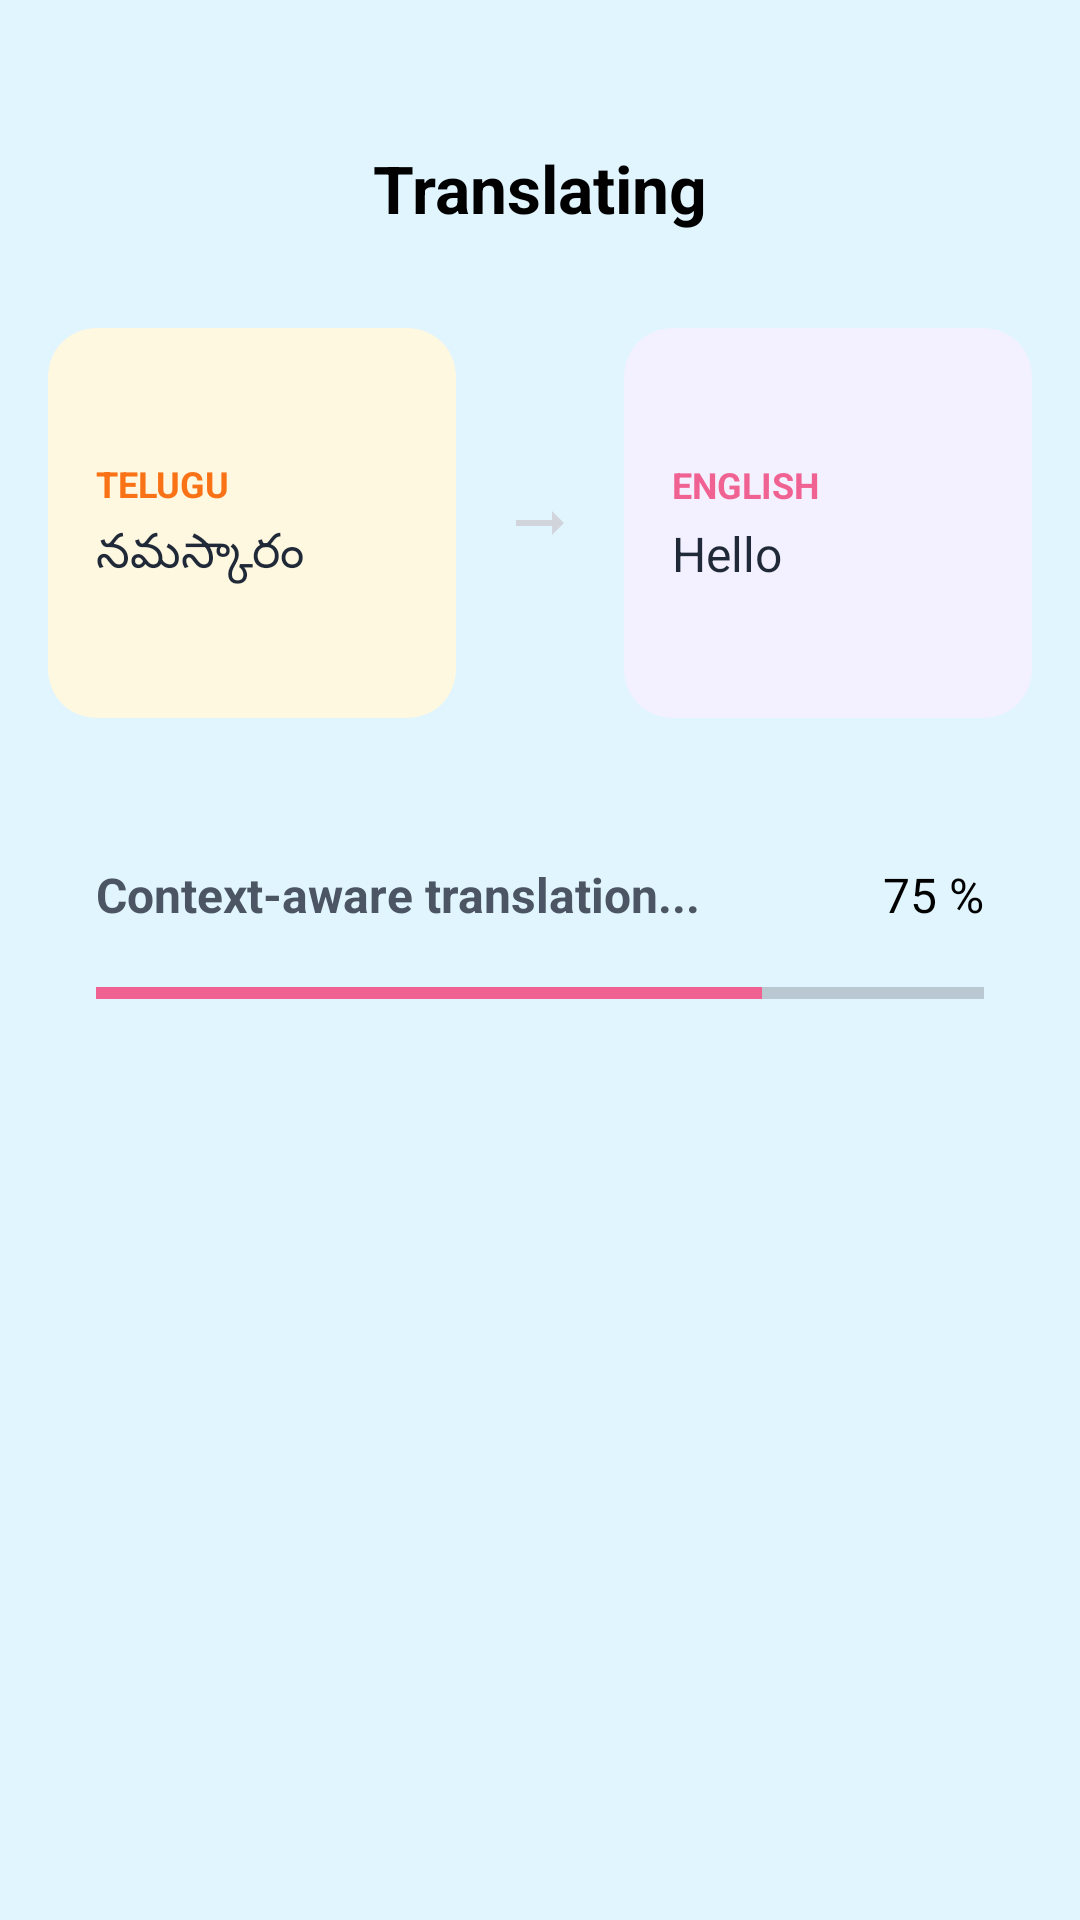

Layout XML and referenced resources for this Android screen:
<!-- AndroidManifest.xml: application theme Theme.AIDUB -->
<!-- res/layout/activity_translation.xml -->
<?xml version="1.0" encoding="utf-8"?>
<androidx.constraintlayout.widget.ConstraintLayout xmlns:android="http://schemas.android.com/apk/res/android"
    xmlns:app="http://schemas.android.com/apk/res-auto"
    xmlns:tools="http://schemas.android.com/tools"
    android:layout_width="match_parent"
    android:layout_height="match_parent"
    android:background="#E1F5FE"
    tools:context=".TranslationActivity">

    
    <TextView
        android:id="@+id/tv_header"
        android:layout_width="wrap_content"
        android:layout_height="wrap_content"
        android:layout_marginTop="48dp"
        android:text="Translating"
        android:textColor="@color/black"
        android:textSize="22sp"
        android:textStyle="bold"
        app:layout_constraintEnd_toEndOf="parent"
        app:layout_constraintStart_toStartOf="parent"
        app:layout_constraintTop_toTopOf="parent" />

    
    <LinearLayout
        android:id="@+id/cards_container"
        android:layout_width="match_parent"
        android:layout_height="wrap_content"
        android:layout_marginTop="32dp"
        android:gravity="center"
        android:orientation="horizontal"
        android:paddingHorizontal="16dp"
        app:layout_constraintTop_toBottomOf="@+id/tv_header">

        
        <androidx.cardview.widget.CardView
            android:layout_width="0dp"
            android:layout_height="130dp"
            android:layout_weight="1"
            android:layout_marginEnd="8dp"
            app:cardBackgroundColor="#FFF8E1"
            app:cardCornerRadius="16dp"
            app:cardElevation="0dp">

            <LinearLayout
                android:layout_width="match_parent"
                android:layout_height="match_parent"
                android:gravity="center_vertical"
                android:orientation="vertical"
                android:padding="16dp">

                <TextView
                    android:layout_width="wrap_content"
                    android:layout_height="wrap_content"
                    android:text="TELUGU"
                    android:textColor="#F97316"
                    android:textSize="12sp"
                    android:textStyle="bold" />

                <TextView
                    android:id="@+id/tv_telugu_text"
                    android:layout_width="wrap_content"
                    android:layout_height="wrap_content"
                    android:layout_marginTop="4dp"
                    android:text="నమస్కారం"
                    android:textColor="#1F2937"
                    android:textSize="16sp" />
            </LinearLayout>
        </androidx.cardview.widget.CardView>

        
        <ImageView
            android:layout_width="24dp"
            android:layout_height="24dp"
            android:layout_marginHorizontal="8dp"
            android:src="@drawable/ic_arrow_right"
            app:tint="#D1D5DB" />

        
        <androidx.cardview.widget.CardView
            android:layout_width="0dp"
            android:layout_height="130dp"
            android:layout_weight="1"
            android:layout_marginStart="8dp"
            app:cardBackgroundColor="#F3F0FF"
            app:cardCornerRadius="16dp"
            app:cardElevation="0dp">

            <LinearLayout
                android:layout_width="match_parent"
                android:layout_height="match_parent"
                android:gravity="center_vertical"
                android:orientation="vertical"
                android:padding="16dp">

                <TextView
                    android:layout_width="wrap_content"
                    android:layout_height="wrap_content"
                    android:text="ENGLISH"
                    android:textColor="@color/peony"
                    android:textSize="12sp"
                    android:textStyle="bold" />

                <TextView
                    android:id="@+id/tv_english_text"
                    android:layout_width="wrap_content"
                    android:layout_height="wrap_content"
                    android:layout_marginTop="4dp"
                    android:text="Hello"
                    android:textColor="#1F2937"
                    android:textSize="16sp" />
            </LinearLayout>
        </androidx.cardview.widget.CardView>

    </LinearLayout>

    
    <TextView
        android:id="@+id/tv_status"
        android:layout_width="wrap_content"
        android:layout_height="wrap_content"
        android:layout_marginTop="48dp"
        android:text="Context-aware translation..."
        android:textColor="@color/gray_600"
        android:textSize="16sp"
        android:textStyle="bold"
        app:layout_constraintStart_toStartOf="@+id/progress_container"
        app:layout_constraintTop_toBottomOf="@+id/cards_container" />
        
    
    <TextView
        android:id="@+id/tv_percentage"
        android:layout_width="wrap_content"
        android:layout_height="wrap_content"
        android:text="75 %"
        android:textColor="@color/black"
        android:textSize="16sp"
        app:layout_constraintBottom_toBottomOf="@+id/tv_status"
        app:layout_constraintEnd_toEndOf="@+id/progress_container" />

    
    <androidx.constraintlayout.widget.ConstraintLayout
        android:id="@+id/progress_container"
        android:layout_width="match_parent"
        android:layout_height="wrap_content"
        android:layout_marginHorizontal="32dp"
        android:layout_marginTop="16dp"
        app:layout_constraintTop_toBottomOf="@+id/tv_status">

        
        <ProgressBar
            android:id="@+id/progress_bar"
            style="@style/Widget.AppCompat.ProgressBar.Horizontal"
            android:layout_width="match_parent"
            android:layout_height="12dp"
            android:max="100"
            android:progress="75"
            android:progressTint="@color/peony"
            app:layout_constraintBottom_toBottomOf="parent"
            app:layout_constraintTop_toTopOf="parent" />

    </androidx.constraintlayout.widget.ConstraintLayout>

    
    <Button
        android:id="@+id/btn_next"
        android:layout_width="match_parent"
        android:layout_height="56dp"
        android:layout_marginHorizontal="32dp"
        android:layout_marginBottom="32dp"
        android:backgroundTint="@color/peony"
        android:text="Next"
        android:textAllCaps="false"
        android:textColor="@android:color/white"
        android:textSize="18sp"
        android:textStyle="bold"
        android:visibility="gone"
        app:layout_constraintBottom_toBottomOf="parent"
        app:layout_constraintEnd_toEndOf="parent"
        app:layout_constraintStart_toStartOf="parent" />

</androidx.constraintlayout.widget.ConstraintLayout>
<!-- resources referenced by this layout -->
<resources>
  <color name="black">#FF000000</color>
  <color name="gray_600">#4B5563</color>
  <color name="peony">#F06292</color>
  <!-- drawable ic_arrow_right (drawable) -->
  <vector xmlns:android="http://schemas.android.com/apk/res/android"
      android:width="24dp"
      android:height="24dp"
      android:viewportWidth="24"
      android:viewportHeight="24"
      android:tint="#D1D5DB">
    <path
        android:fillColor="@android:color/white"
        android:pathData="M16.01,11H4v2h12.01v3L20,12l-3.99-4z"/>
  </vector>
  <style name="Theme.AIDUB" parent="Base.Theme.AIDUB" />
  <style name="Base.Theme.AIDUB" parent="Theme.Material3.DayNight.NoActionBar">
          
          <item name="colorPrimary">@color/peony</item>
          <item name="colorPrimaryVariant">@color/peony_dark</item>
          <item name="colorOnPrimary">@color/white</item>
          <item name="colorSecondary">@color/pool</item>
          <item name="colorSecondaryVariant">@color/pool_dark</item>
          <item name="colorOnSecondary">@color/black</item>
          
          <item name="android:statusBarColor">@color/peony_dark</item>
      </style>
  <color name="peony_dark">#E91E63</color>
  <color name="white">#FFFFFFFF</color>
  <color name="pool">#81D4FA</color>
  <color name="pool_dark">#4FC3F7</color>
</resources>
